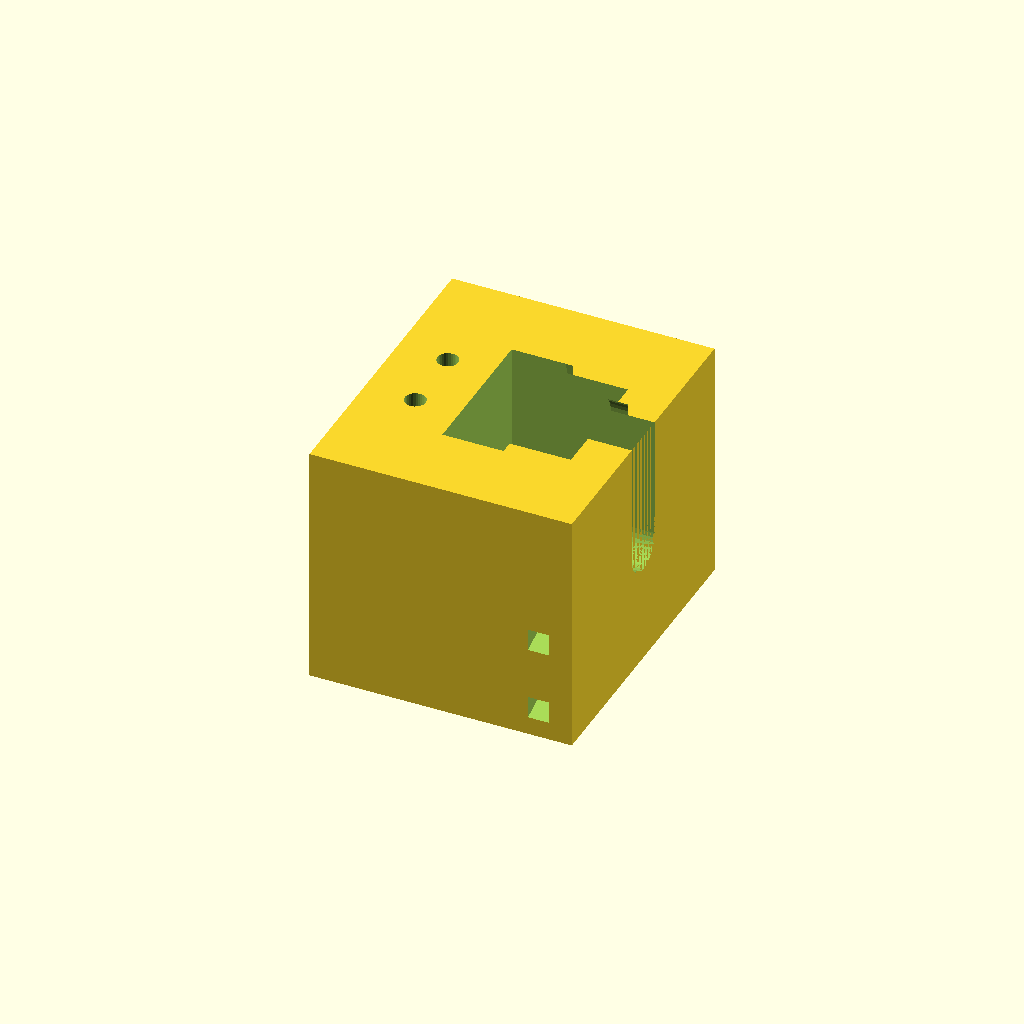
Cell 1: the model at its default parameters.
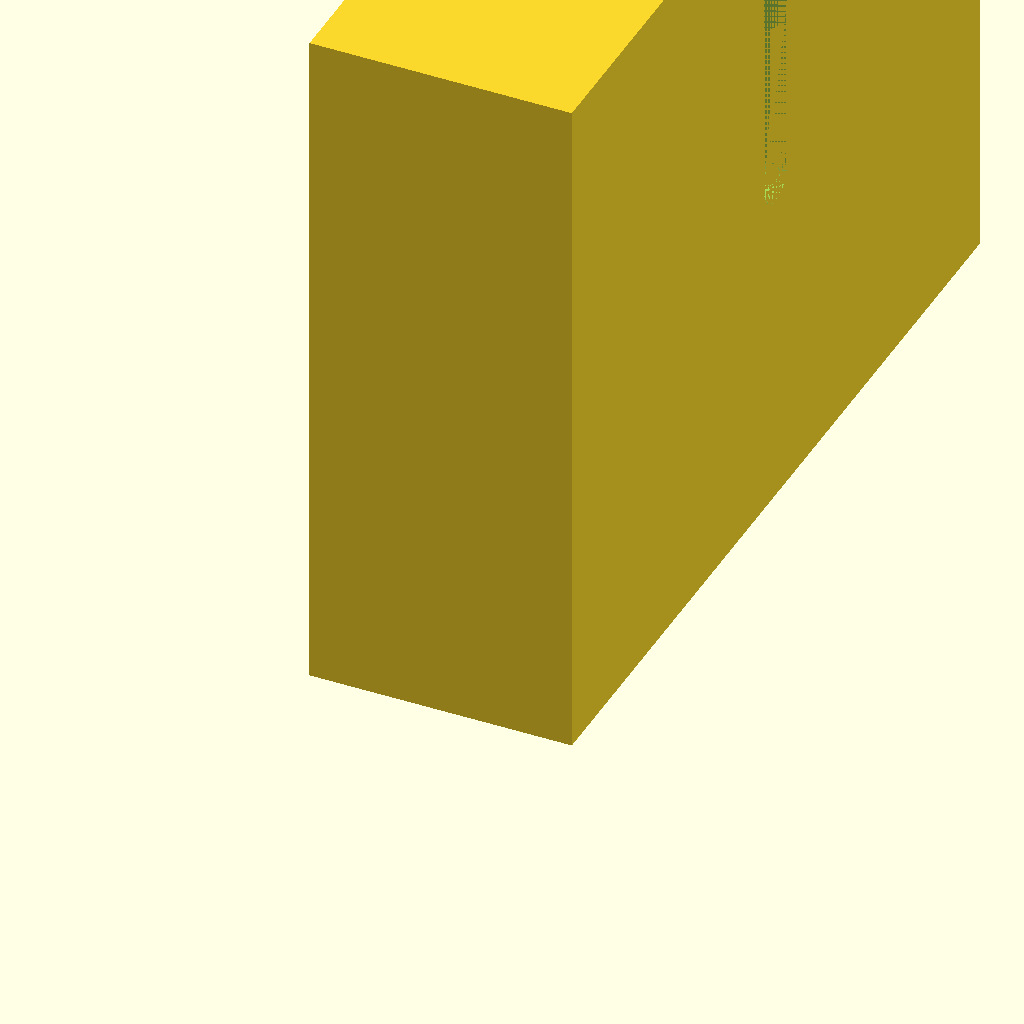
Cell 2: rgear = 20 (everything else at default).
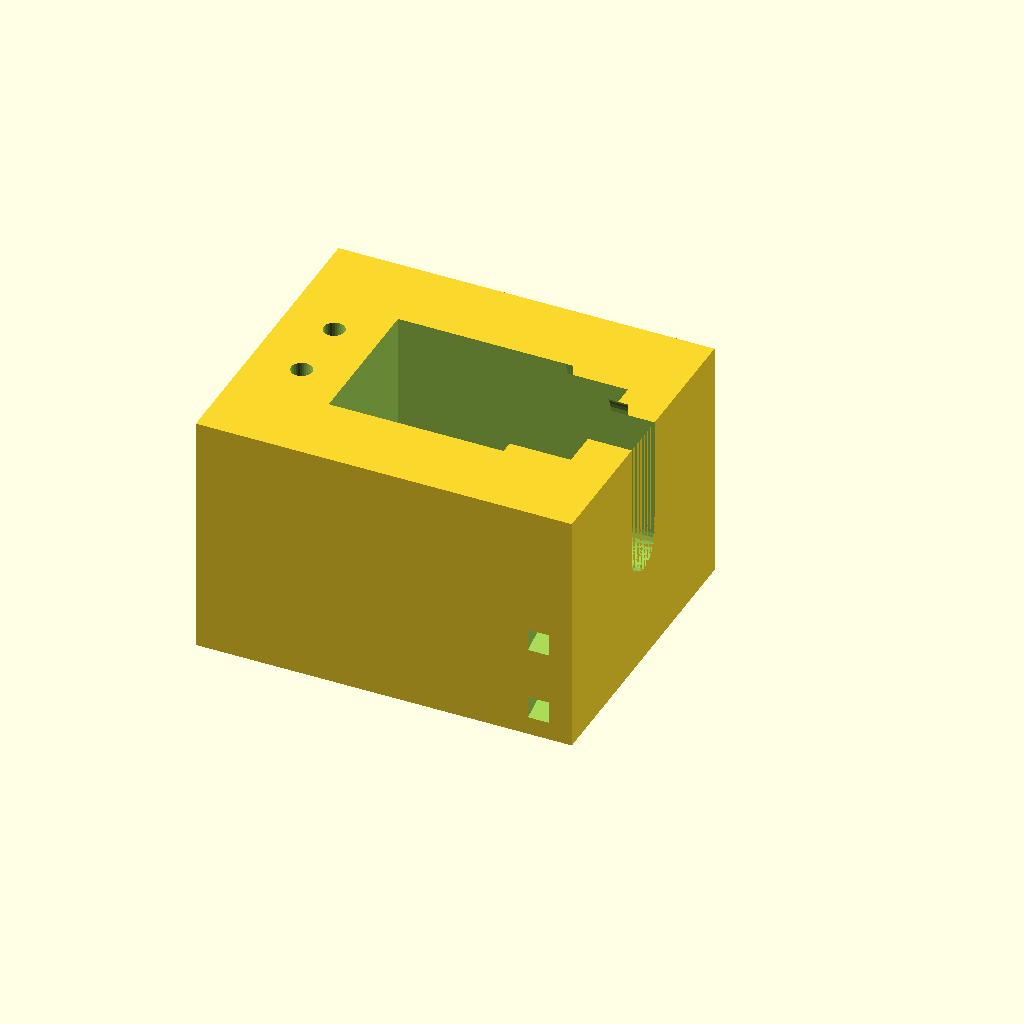
Cell 3 — hgeart set to 20, the other parameters unchanged.
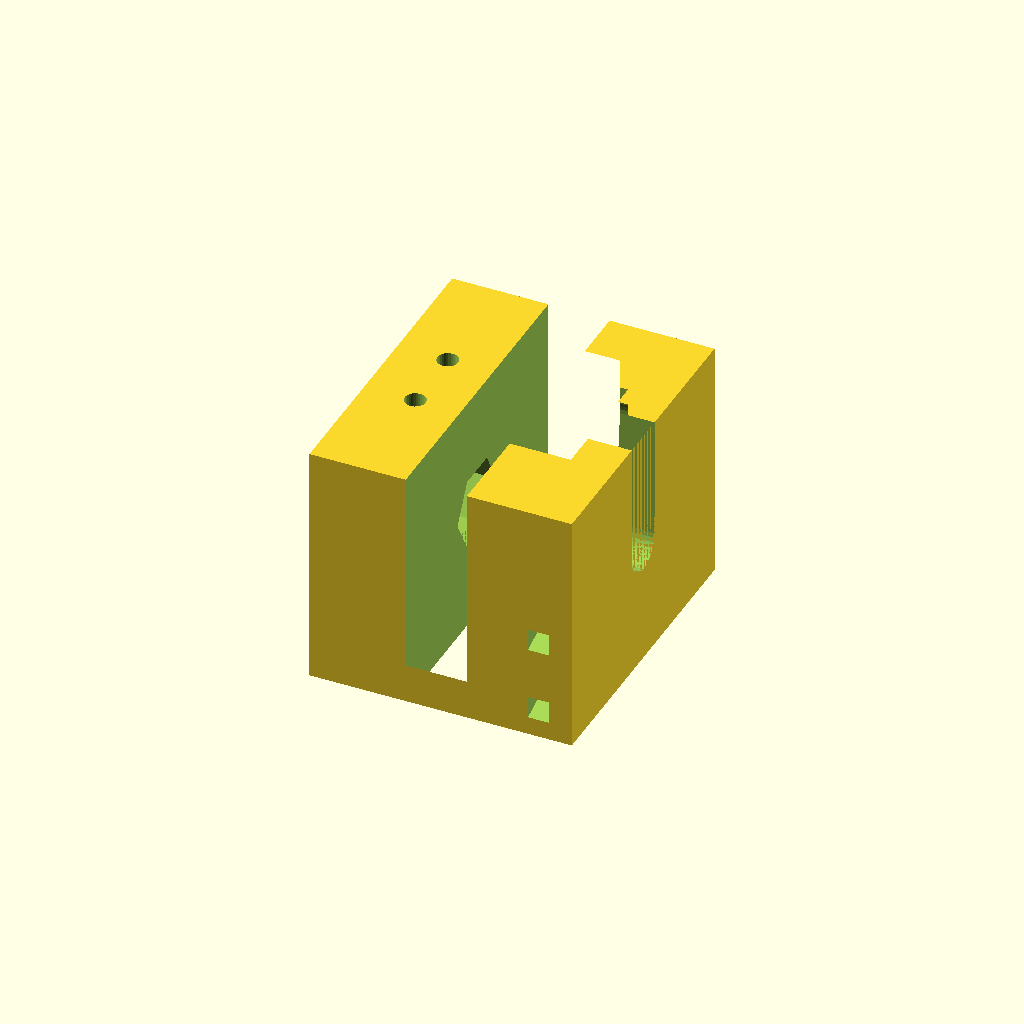
Cell 4: rgeart = 20 (everything else at default).
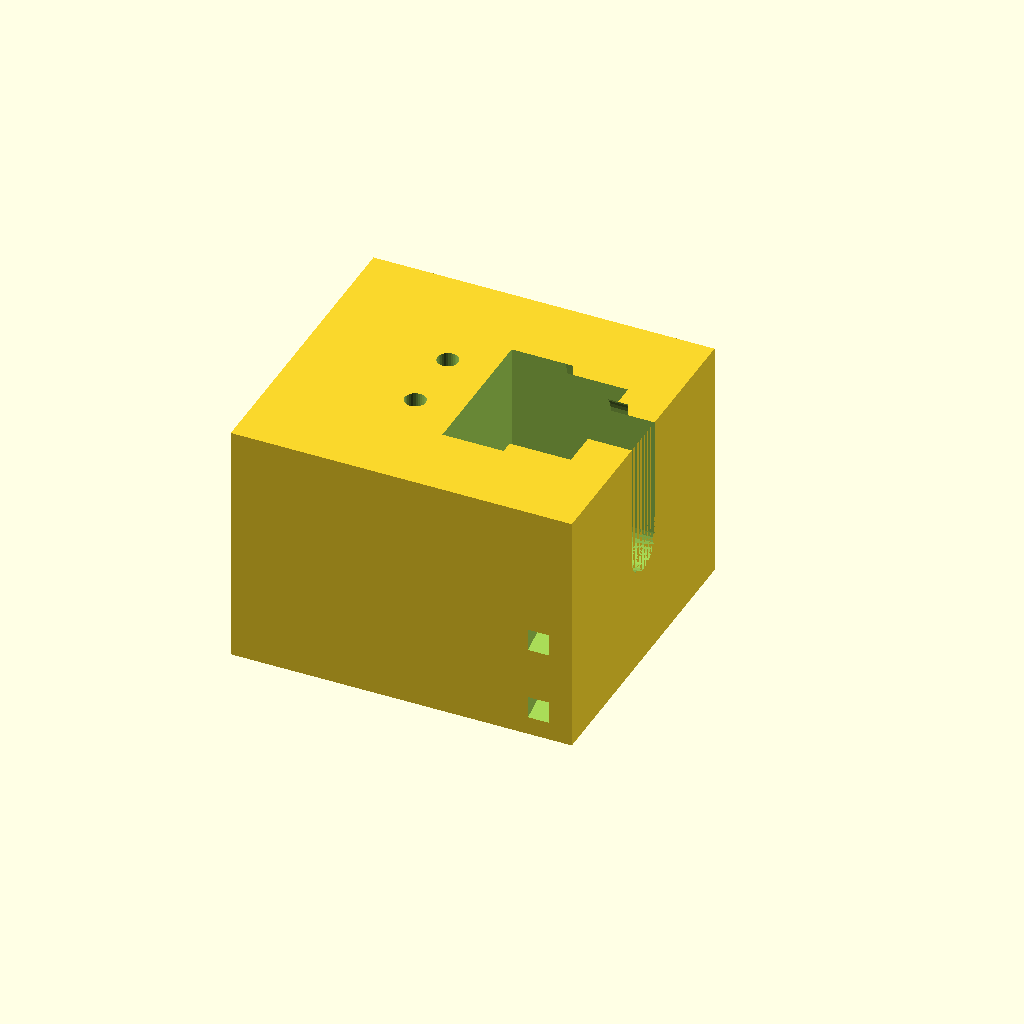
Cell 5: the same model with htop = 20.
All cells are drawn from one camera (rotation 55°, 0°, 25°, orthographic, colour scheme Cornfield), so only the parameter changes between them.
The OpenSCAD source (inputs/thingiverse/files/thing-124007/Customizable-Gear-Puller-that-actually-works/gearpuller.scad):
// Created by Jakub Husak, Poland, 27.07.2013
// Licence: Attribution - Non-Commercial - Share Alike
// Script to create a customizable gear puller. It could be important that
// the gear fits tightly and the lower part is as thick as the gap between
// motor and gear.

// Thick of bottom collar
hbottom=5; // [3:10

// Height of the lower part of the gear
hgear=7;

// Radius of the lower part of the gear
rgear=7; // [4:20]

// Height of the upper part of the gear
hgeart=7; // [0:20]

// Radius of the uppper part of the gear
rgeart=8.5; // [4:20]

// Thick of the top (must be more thick as the pins and nut together plus 2 mm)
htop=11; // [5:20]

// Radius of the motor shaft
rshaft=2.8; 

// Radius of the pins
rrivet=1.2;

// Thick of the nut
hnut=4; // [3:6]

// Nut size 
snut=8; // [6:13]

/* */
oheight=hbottom+hgear+hgeart+htop;
$fn=32;


rotate([0,-90,0])
difference()
{
cube([4*rgear,5*rgear,oheight]);
translate([2*rgear,2.5*rgear,0])
dig();
}

module dig()
{
niche();
shaft();
translate([0,0,hbottom+hgear+hgeart+hnut])
rivetholes(1,32,1);
rotate([0,0,70])
translate([0,0,hbottom])
rivetholes(-1,4,1.415);
}

module niche()
{
minkowski(){
hole();
cube([2*rgear,0.001,0.001]);
}

}
module hole()
{
cylinder(h=hbottom, r=rshaft);
translate([0,0,hbottom])
cylinder(h=hgear, r=rgear);
translate([0,0,hbottom+hgear])
cylinder(h=hgeart, r=rgeart);
}

module shaft()
{
cylinder(h=oheight, r=rshaft);
translate([0,0,hbottom+hgear+hgeart])
rotate([0,0,30])
cylinder(h=hnut, r=snut/2/0.87+0.2, $fn=6);

}

module rivetholes(off,c,d)
{
$fn=c;
for (i=[-1,1])
rotate([90,0,90])
translate([i*(rshaft+rrivet),off*rrivet,0])
rotate([0,0,45])
cylinder(r=rrivet*d,h=100,center=true);


}
Parameter table extracted from the source (name, type, default, range or options):
hbottom: number, default 5
hgear: number, default 7
rgear: number, default 7, range 4 to 20
hgeart: number, default 7, range 0 to 20
rgeart: number, default 8.5, range 4 to 20
htop: number, default 11, range 5 to 20
rshaft: number, default 2.8
rrivet: number, default 1.2
hnut: number, default 4, range 3 to 6
snut: number, default 8, range 6 to 13
